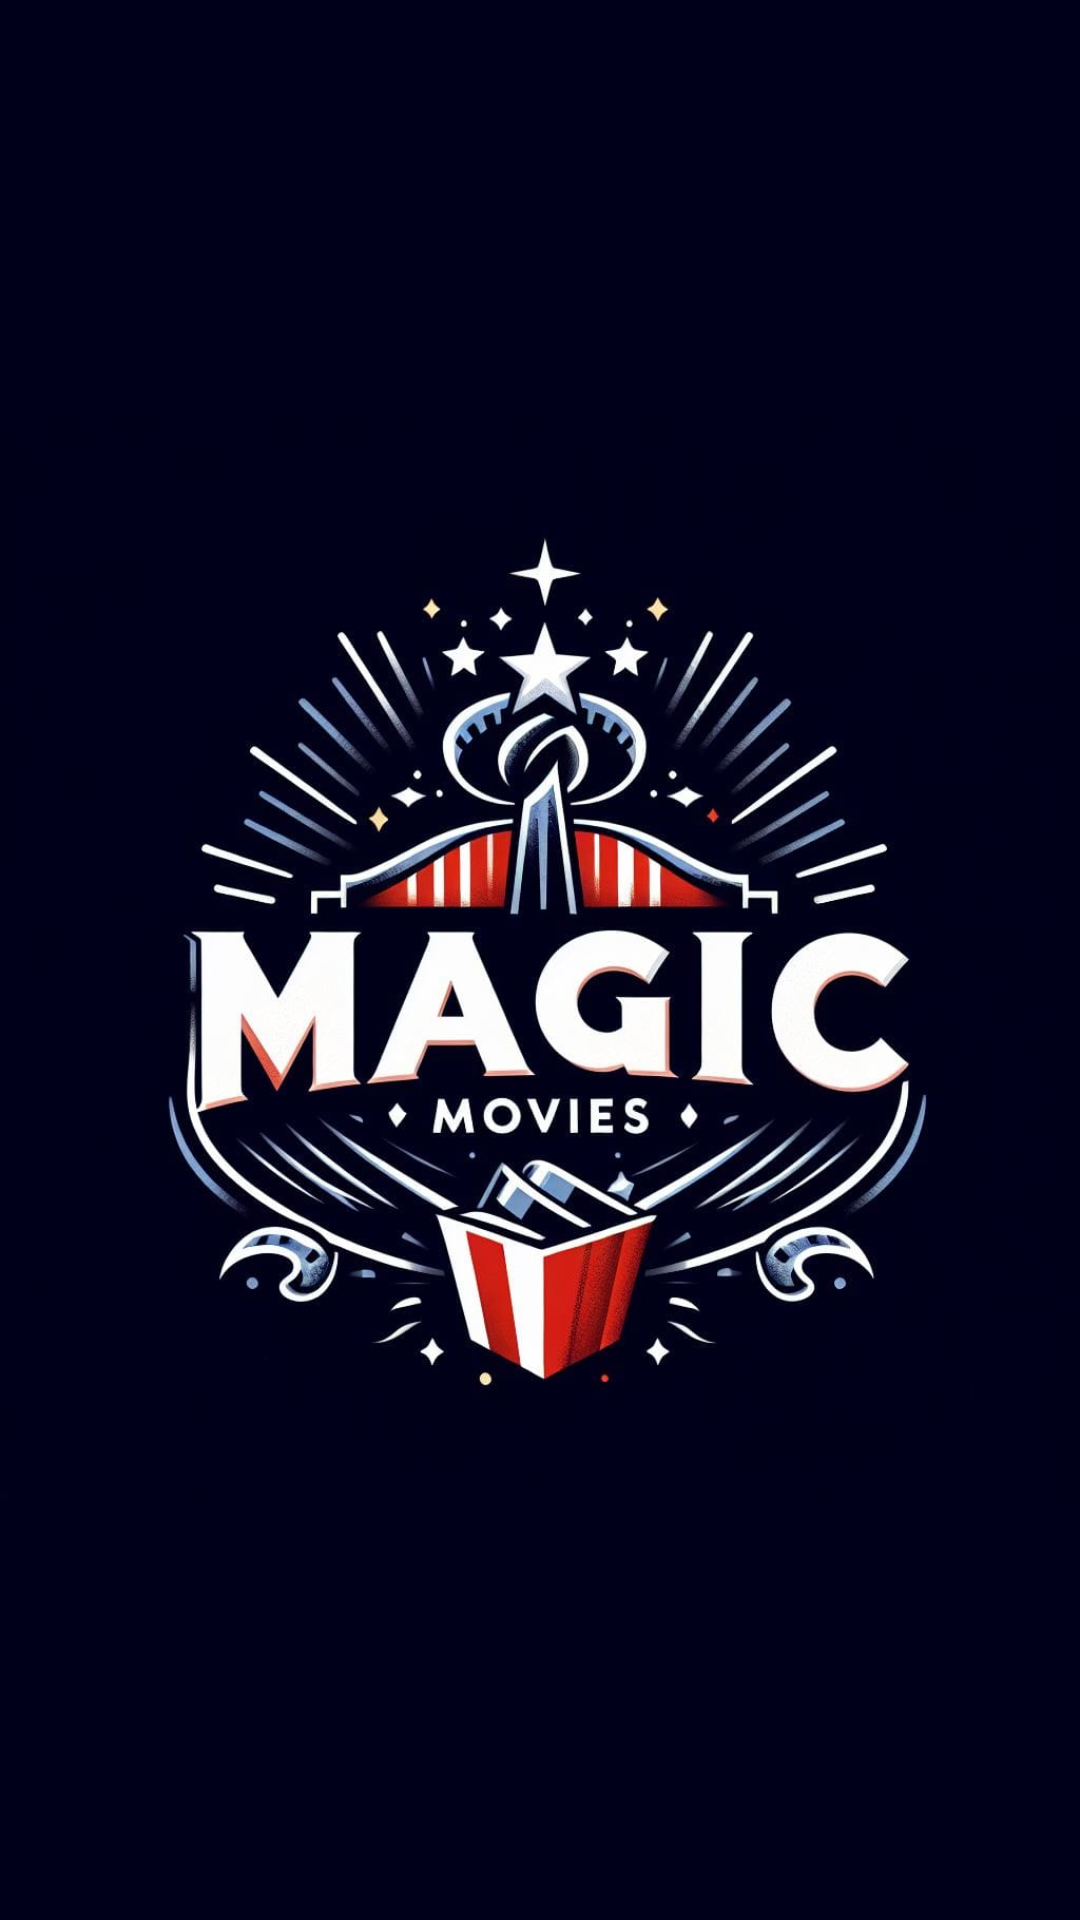

Reconstruct the res/layout file that produces this screen, plus the resources it refers to.
<!-- AndroidManifest.xml: application theme Theme.Magic -->
<!-- res/layout/activity_main.xml -->
<?xml version="1.0" encoding="utf-8"?>
<androidx.constraintlayout.widget.ConstraintLayout xmlns:android="http://schemas.android.com/apk/res/android"
    xmlns:app="http://schemas.android.com/apk/res-auto"
    xmlns:tools="http://schemas.android.com/tools"
    android:layout_width="match_parent"
    android:background="@color/darkblue"
    android:layout_height="match_parent"
    tools:context=".Activities.MainActivity">


    <ImageView
        android:id="@+id/imageView"
        android:layout_width="wrap_content"
        android:layout_height="wrap_content"
        android:layout_marginStart="100dp"
        android:layout_marginTop="80dp"
        android:layout_marginEnd="100dp"
        android:layout_marginBottom="80dp"
        app:layout_constraintBottom_toBottomOf="parent"
        app:layout_constraintEnd_toEndOf="parent"
        app:layout_constraintStart_toStartOf="parent"
        app:layout_constraintTop_toTopOf="parent"
        app:srcCompat="@drawable/logo" />
</androidx.constraintlayout.widget.ConstraintLayout>
<!-- resources referenced by this layout -->
<resources>
  <color name="darkblue">#00001a</color>
  <!-- drawable logo: jpeg bitmap (drawable, 77254 bytes) -->
  <style name="Theme.Magic" parent="Base.Theme.Magic" />
  <style name="Base.Theme.Magic" parent="Theme.MaterialComponents.DayNight.NoActionBar">
          
          
          <item name="colorPrimaryDark">@color/main</item>
      </style>
  <color name="main">#1F1D2B</color>
</resources>
